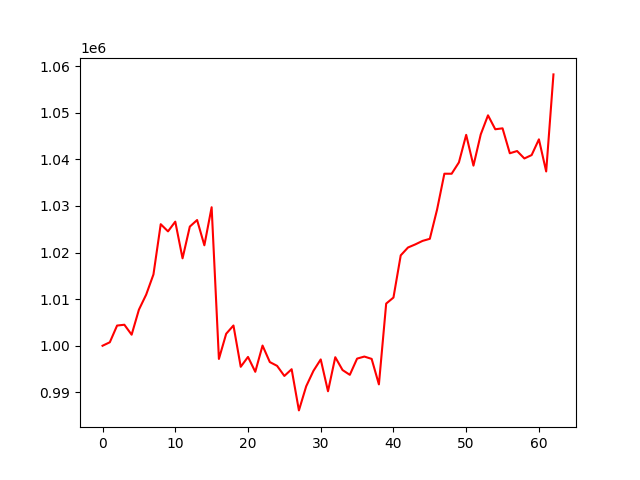

Source data for this figure (header and first rows):
, 0
0, 1000000
1, 1000744
2, 1004331
3, 1004503
4, 1002369
5, 1007736
6, 1010968
7, 1015297
8, 1026074
9, 1024533
10, 1026617
11, 1018751
12, 1025557
13, 1026966
14, 1021547
15, 1029709
16, 997174
17, 1002569
18, 1004341
19, 995484
20, 997600
21, 994410
22, 1000040
23, 996498
24, 995685
25, 993518
26, 994966
27, 986130
28, 991296
29, 994617
30, 997064
31, 990236
32, 997539
33, 994787
34, 993759
35, 997238
36, 997678
37, 997178
38, 991708
39, 1009041
40, 1010337
41, 1019388
42, 1021073
43, 1021738
44, 1022488
45, 1022940
46, 1029223
47, 1036901
48, 1036897
49, 1039326
50, 1045238
51, 1038635
52, 1045324
53, 1049427
54, 1046437
55, 1046637
56, 1041288
57, 1041767
58, 1040173
59, 1040899
... 3 more rows
